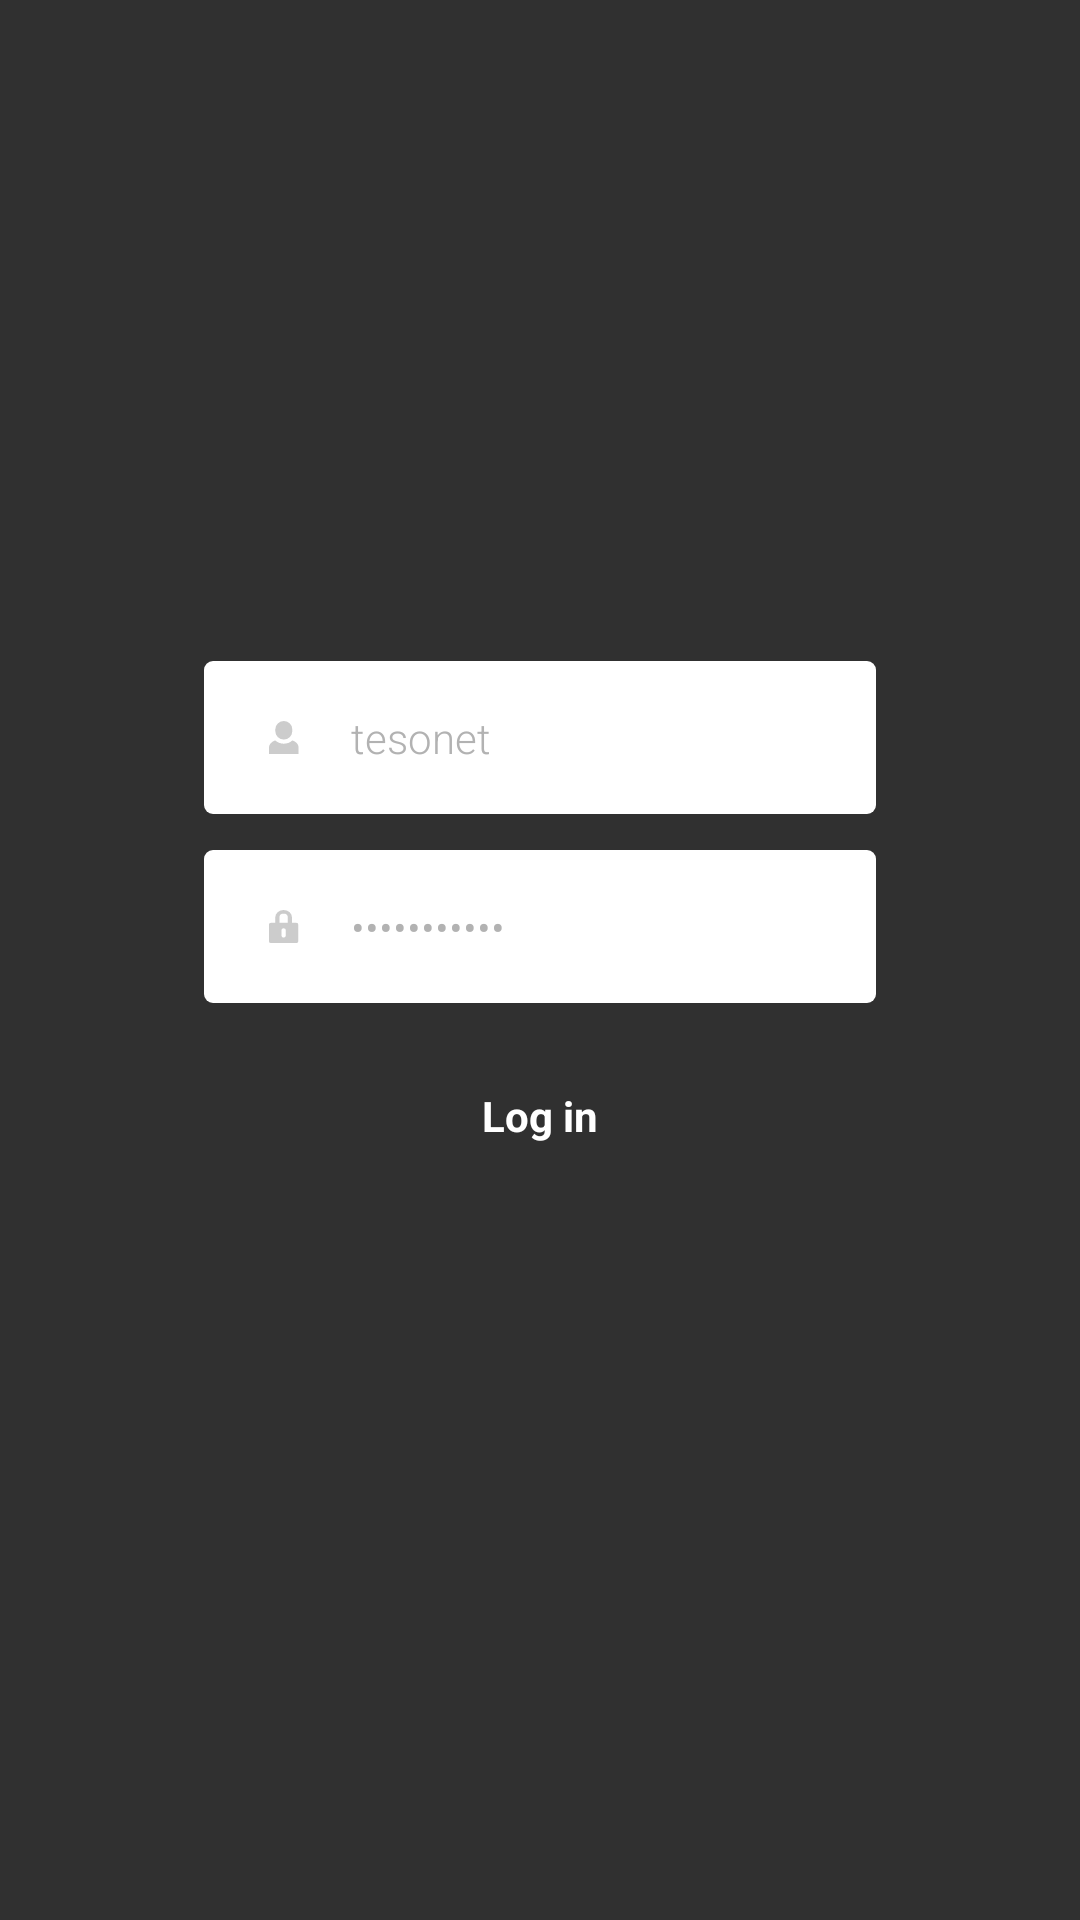

Reconstruct the res/layout file that produces this screen, plus the resources it refers to.
<!-- AndroidManifest.xml: application theme AppTheme -->
<!-- res/layout/activity_login.xml -->
<?xml version="1.0" encoding="utf-8"?>
<LinearLayout xmlns:android="http://schemas.android.com/apk/res/android"
    xmlns:app="http://schemas.android.com/apk/res-auto"
    android:layout_width="match_parent"
    android:layout_height="match_parent"
    android:orientation="vertical">

    <FrameLayout
        android:id="@+id/container"
        android:layout_width="match_parent"
        android:layout_height="match_parent"
        android:visibility="gone"/>

    <LinearLayout
        android:layout_width="match_parent"
        android:layout_height="match_parent"
        android:background="@drawable/scaled_bg"
        android:paddingLeft="@dimen/box_sides"
        android:paddingRight="@dimen/box_sides"
        android:descendantFocusability="beforeDescendants"
        android:focusableInTouchMode="true"
        android:orientation="vertical">

        <ImageView
            android:id="@+id/mainLogo"
            android:layout_width="match_parent"
            android:layout_height="wrap_content"
            android:src="@drawable/testio"
            android:paddingLeft="60dp"
            android:paddingRight="60dp"
            android:paddingBottom="105dp"
            android:paddingTop="115dp"/>

        <LinearLayout
            android:id="@+id/loginForm"
            android:layout_width="match_parent"
            android:layout_height="wrap_content"
            android:orientation="vertical">

            <LinearLayout
                android:layout_width="match_parent"
                android:layout_height="@dimen/login_object_height"
                android:orientation="horizontal"
                android:background="@drawable/white_rectangle"
                android:layout_marginBottom="@dimen/login_gaps">

                <ImageView
                    android:layout_width="wrap_content"
                    android:layout_height="wrap_content"
                    app:srcCompat="@drawable/ic_username"
                    android:paddingLeft="15dp"
                    android:paddingTop="20dp"
                    android:paddingBottom="20dp"
                    android:paddingRight="10dp"
                    android:layout_gravity="center"/>

                <EditText
                    android:id="@+id/username"
                    android:layout_width="match_parent"
                    android:layout_height="match_parent"
                    android:layout_gravity="center_vertical"
                    android:text="tesonet"
                    android:hint="@string/username"
                    android:imeOptions="actionNext"
                    android:inputType="text"
                    android:textColor="@color/darker_grey"
                    android:textColorHint="@color/grey"
                    android:textSize="14sp"
                    android:fontFamily="sans-serif-light"
                    android:background="@color/transparent"/>

            </LinearLayout>

            <LinearLayout
                android:layout_width="match_parent"
                android:layout_height="@dimen/login_object_height"
                android:orientation="horizontal"
                android:background="@drawable/white_rectangle"
                android:layout_marginBottom="@dimen/login_gaps">

                <ImageView
                    android:layout_width="wrap_content"
                    android:layout_height="wrap_content"
                    app:srcCompat="@drawable/ic_lock"
                    android:paddingLeft="15dp"
                    android:paddingTop="20dp"
                    android:paddingBottom="20dp"
                    android:paddingRight="10dp"
                    android:layout_gravity="center"/>

                <EditText
                    android:id="@+id/password"
                    android:layout_width="match_parent"
                    android:layout_height="match_parent"
                    android:layout_gravity="center_vertical"
                    android:text="partyanimal"
                    android:hint="@string/password"
                    android:imeOptions="actionDone"
                    android:inputType="textPassword"
                    android:textColor="@color/darker_grey"
                    android:textColorHint="@color/grey"
                    android:textSize="14sp"
                    android:fontFamily="sans-serif-light"
                    android:background="@color/transparent" />

            </LinearLayout>

            <TextView
                android:id="@+id/loginBtn"
                android:layout_width="match_parent"
                android:layout_height="@dimen/login_object_height"
                android:background="@drawable/green_rectangle"
                android:gravity="center"
                android:text="@string/login"
                android:textColor="#FFFFFF"
                android:textSize="14sp"
                android:fontFamily="sans-serif"
                android:textStyle="bold" />

        </LinearLayout>

    </LinearLayout>

</LinearLayout>
<!-- resources referenced by this layout -->
<resources>
  <color name="darker_grey">#b2b2b2</color>
  <color name="grey">#b3b3b3</color>
  <color name="transparent">#00000000</color>
  <dimen name="box_sides">68dp</dimen>
  <dimen name="login_gaps">12dp</dimen>
  <dimen name="login_object_height">51dp</dimen>
  <!-- drawable ic_lock (drawable) -->
  <vector android:height="24dp" android:viewportHeight="20.0"
      android:viewportWidth="17.562" android:width="24dp" xmlns:android="http://schemas.android.com/apk/res/android">
      <path android:fillColor="#ccc" android:pathData="M7.781,0a4.457,4.457 0,0 0,-4.445 4.44v3.34h-2.222a1.047,1.047 0,0 0,-1.111 1.11v10a1.047,1.047 0,0 0,1.111 1.11h13.334a1.047,1.047 0,0 0,1.111 -1.11v-10a1.047,1.047 0,0 0,-1.111 -1.11h-2.223v-3.34A4.456,4.456 0,0 0,7.781 0ZM10.003,7.78h-4.444v-3.34a2.222,2.222 0,0 1,4.444 0v3.34ZM7.67,11.11h0.222a1,1 0,0 1,1 1v3.56a1,1 0,0 1,-1 1h-0.222a1,1 0,0 1,-1 -1v-3.56A1,1 0,0 1,7.67 11.11Z"/>
  </vector>
  <!-- drawable ic_username (drawable) -->
  <vector android:height="24dp" android:viewportHeight="20.0"
      android:viewportWidth="19.5" android:width="24dp" xmlns:android="http://schemas.android.com/apk/res/android">
      <path android:fillColor="#cccccc" android:pathData="M8.75,0a5,5 0,0 0,-5 5v1.25a5,5 0,0 0,10 0L13.75,5A5,5 0,0 0,8.75 0ZM13.795,11.78a7.445,7.445 0,0 1,-10.09 0c-2.2,0.72 -3.705,2.36 -3.705,4.47L0,20h17.5v-3.75C17.5,14.14 15.996,12.5 13.795,11.78Z"/>
  </vector>
  <!-- drawable scaled_bg (drawable) -->
  <?xml version="1.0" encoding="utf-8"?>
  <bitmap
      xmlns:android="http://schemas.android.com/apk/res/android"
      android:src="@drawable/bg"
      android:gravity="center|top" />
  <!-- drawable testio: png bitmap (drawable-xhdpi, 130 bytes) -->
  <!-- drawable white_rectangle (drawable) -->
  <?xml version="1.0" encoding="UTF-8"?>
  <shape xmlns:android="http://schemas.android.com/apk/res/android">
      <solid android:color="#FFFFFF"/>
      <corners android:radius="3dp"/>
      <padding android:left="0dp" android:top="0dp" android:right="5dp" android:bottom="0dp" />
  </shape>
  <string name="login">Log in</string>
  <string name="password">Password</string>
  <string name="username">Username</string>
  <style name="AppTheme" parent="Theme.AppCompat.NoActionBar">
          <item name="colorPrimary">@color/colorPrimary</item>
          <item name="colorPrimaryDark">@color/colorPrimaryDark</item>
          <item name="colorAccent">@color/colorAccent</item>
          <item name="android:windowContentOverlay">@null</item>
          <item name="colorControlNormal">@color/colorAccent</item>
          <item name="colorControlActivated">@color/colorAccent</item>
      </style>
  <color name="colorPrimary">#1b1b1b</color>
  <color name="colorPrimaryDark">#000000</color>
  <color name="colorAccent">#9fd533</color>
</resources>
